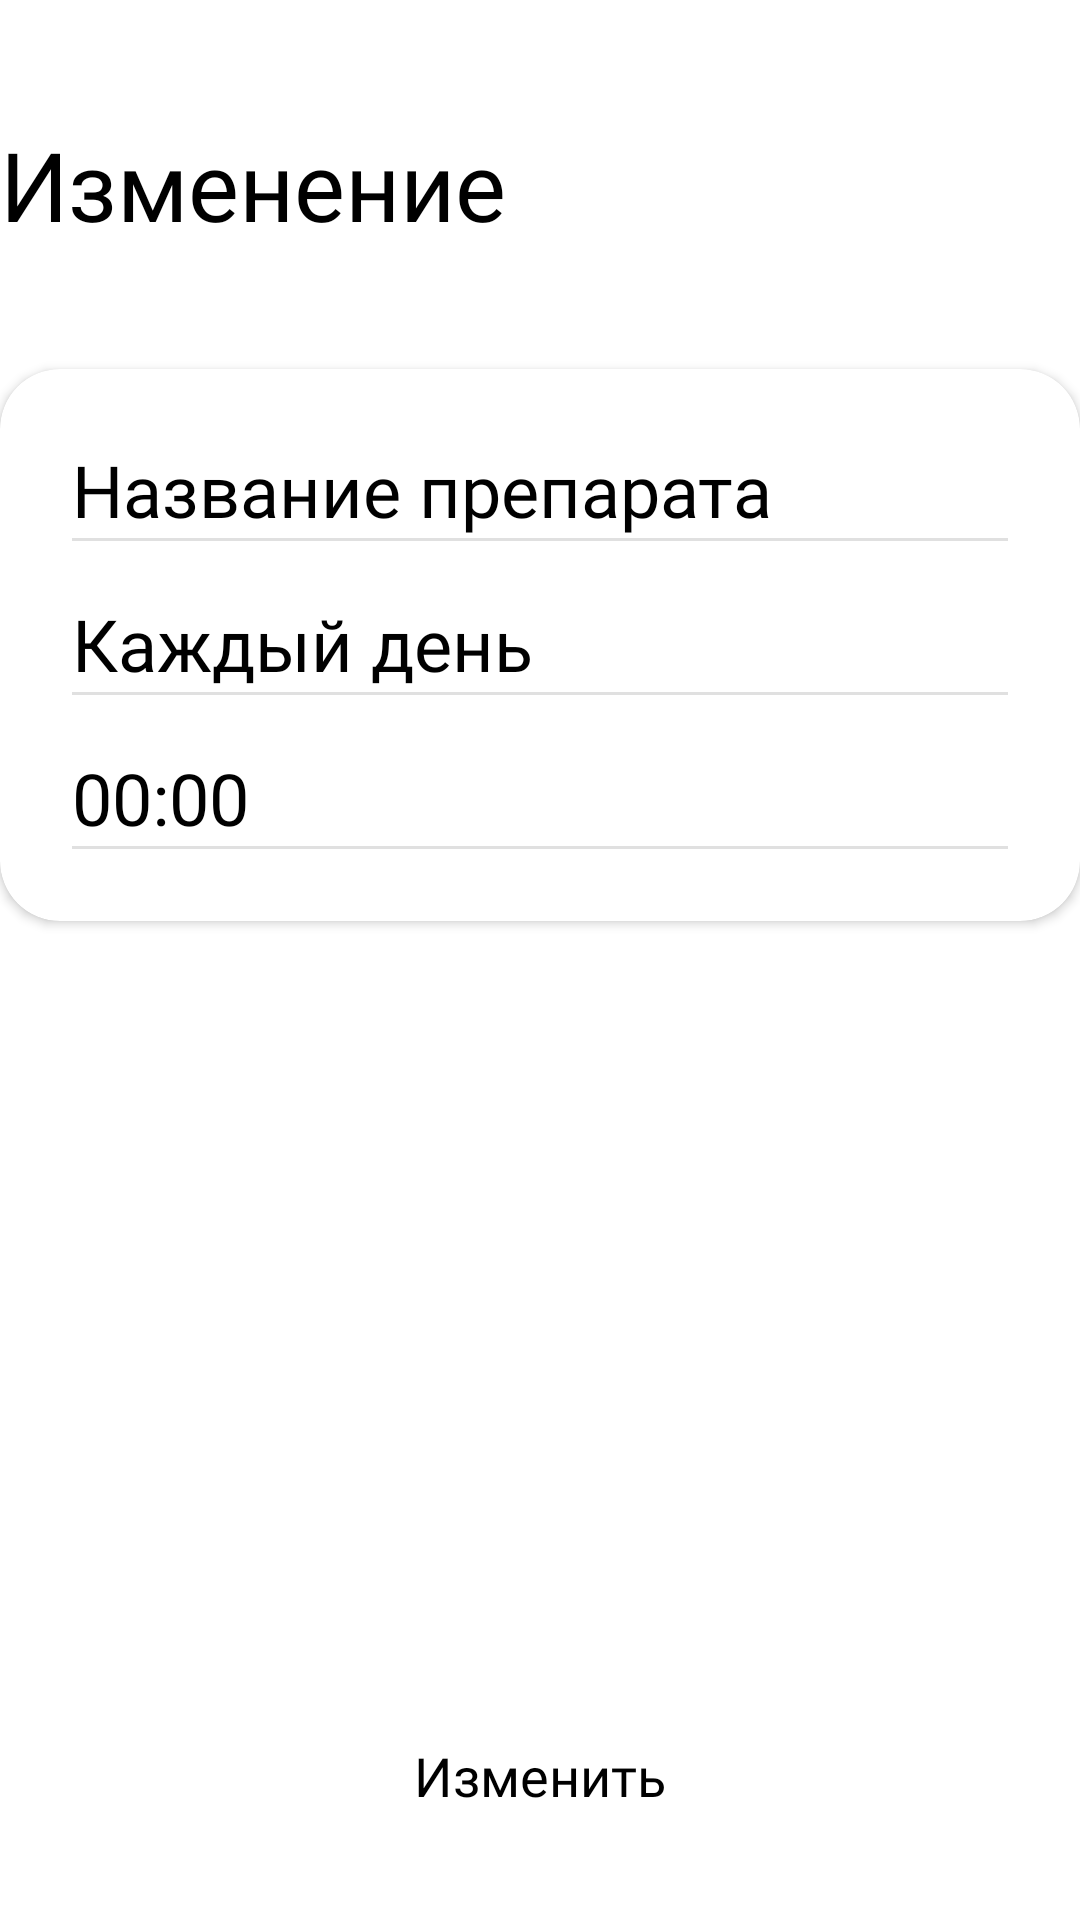

Android layout source for this screen:
<!-- AndroidManifest.xml: application theme Theme.Healt_App -->
<!-- res/layout/fragment_change_medicine.xml -->
<?xml version="1.0" encoding="utf-8"?>
<androidx.constraintlayout.widget.ConstraintLayout xmlns:android="http://schemas.android.com/apk/res/android"
    xmlns:tools="http://schemas.android.com/tools"
    android:layout_width="match_parent"
    xmlns:app="http://schemas.android.com/apk/res-auto"
    android:background="@drawable/gradient_list"
    android:layout_height="match_parent"
    android:id="@+id/changeMedicineFragment"
    tools:context=".roll_patient.medicine.ChangeMedicineFragment">

    <TextView
        android:id="@+id/header_title"
        android:layout_width="wrap_content"
        android:layout_height="wrap_content"
        android:layout_marginTop="@dimen/heading_top_margin"
        android:fontFamily="@font/montserrat_semibold"
        android:singleLine="true"
        android:text="@string/Changing"
        android:textColor="@color/black"
        android:textSize="@dimen/heading_text_size"
        app:layout_constraintStart_toStartOf="@id/medicineCard"
        app:layout_constraintTop_toTopOf="parent" />

    <androidx.cardview.widget.CardView
        android:id="@+id/medicineCard"
        android:layout_width="@dimen/card_width"
        android:layout_height="wrap_content"
        android:layout_marginTop="@dimen/extra_large_top_margin"

        app:cardCornerRadius="@dimen/card_radius"
        app:layout_constraintEnd_toEndOf="parent"
        app:layout_constraintStart_toStartOf="parent"
        app:layout_constraintTop_toBottomOf="@id/header_title">

        <LinearLayout
            android:layout_width="match_parent"
            android:layout_height="match_parent"
            android:layout_marginStart="@dimen/large_text_size"
            android:layout_marginEnd="@dimen/large_text_size"
            android:layout_marginTop="@dimen/large_text_size"
            android:layout_marginBottom="@dimen/large_text_size"
            android:orientation="vertical">
            <TextView
                android:id="@+id/medicine_name"


                android:layout_width="match_parent"
                android:layout_height="wrap_content"
                android:singleLine="true"
                android:fontFamily="@font/montserrat_semibold"
                android:textSize="@dimen/large_text_size"
                android:textColor="@color/black"
                android:text="@string/medicine_name"/>
            <com.google.android.material.divider.MaterialDivider
                android:layout_width="match_parent"
                android:layout_height="wrap_content"
                />
            <TextView
                android:id="@+id/freq"
                android:layout_marginTop="@dimen/small_text_size"
                android:layout_width="match_parent"
                android:layout_height="wrap_content"
                android:singleLine="true"
                android:fontFamily="@font/montserrat_semibold"
                android:textSize="@dimen/large_text_size"
                android:textColor="@color/black"
                android:text="Каждый день"/>
            <com.google.android.material.divider.MaterialDivider
                android:layout_width="match_parent"
                android:layout_height="wrap_content"
                />

            <TextView
                android:id="@+id/time"
                android:layout_width="match_parent"
                android:layout_height="wrap_content"
                android:singleLine="true"
                android:layout_marginTop="@dimen/small_text_size"
                android:fontFamily="@font/montserrat_semibold"
                android:textSize="@dimen/large_text_size"
                android:textColor="@color/black"
                android:text="00:00"/>
            <com.google.android.material.divider.MaterialDivider
                android:layout_width="match_parent"
                android:layout_height="wrap_content"
                />




        </LinearLayout>
    </androidx.cardview.widget.CardView>
    <Button
        android:id="@+id/save_btn"
        style="@style/Widget.Material3.Button"
        android:layout_width="wrap_content"
        android:layout_height="wrap_content"
        android:backgroundTint="@color/light_pink"
        android:textColor="@color/black"
        android:fontFamily="@font/montserrat_semibold"
        android:text="@string/change"
        android:textSize="@dimen/small_text_size"
        app:layout_constraintBottom_toBottomOf="parent"
        app:layout_constraintEnd_toEndOf="parent"
        android:layout_marginBottom="@dimen/large_text_size"
        app:layout_constraintStart_toStartOf="parent" />
    <ImageView
        android:id="@+id/deleteBtn"
        android:layout_width="@dimen/icon_size"
        android:layout_height="@dimen/icon_size"
        android:src="@drawable/trash"
        android:layout_marginTop="@dimen/heading_level2_top_margin"
        android:layout_marginEnd="@dimen/heading_level2_start_margin"
        app:layout_constraintEnd_toEndOf="@+id/medicineCard"
        app:layout_constraintTop_toBottomOf="@+id/medicineCard" />

</androidx.constraintlayout.widget.ConstraintLayout>
<!-- resources referenced by this layout -->
<resources>
  <color name="black">#FF000000</color>
  <color name="light_pink">#FFD9D9D9</color>
  <dimen name="card_radius">20dp</dimen>
  <dimen name="card_width">360dp</dimen>
  <dimen name="extra_large_top_margin">40dp</dimen>
  <dimen name="heading_level2_start_margin">20dp</dimen>
  <dimen name="heading_level2_top_margin">20dp</dimen>
  <dimen name="heading_text_size">32sp</dimen>
  <dimen name="heading_top_margin">40dp</dimen>
  <dimen name="icon_size">40dp</dimen>
  <dimen name="large_text_size">24sp</dimen>
  <dimen name="small_text_size">18sp</dimen>
  <string name="Changing">Изменение</string>
  <string name="change">Изменить</string>
  <string name="medicine_name">Название препарата</string>
  <style name="Theme.Healt_App" parent="Theme.MaterialComponents.DayNight.NoActionBar">
          
          <item name="colorPrimary">@color/pink</item>
          <item name="colorPrimaryVariant">@color/pink</item>
          <item name="colorOnPrimary">@color/black</item>
          
          <item name="colorSecondary">@color/pink</item>
          <item name="colorSecondaryVariant">@color/teal_700</item>
          <item name="colorOnSecondary">@color/black</item>
          
          <item name="android:statusBarColor">?attr/colorPrimaryVariant</item>
          
      </style>
  <color name="pink">#FFEBAFAB</color>
  <color name="teal_700">#FF018786</color>
</resources>
